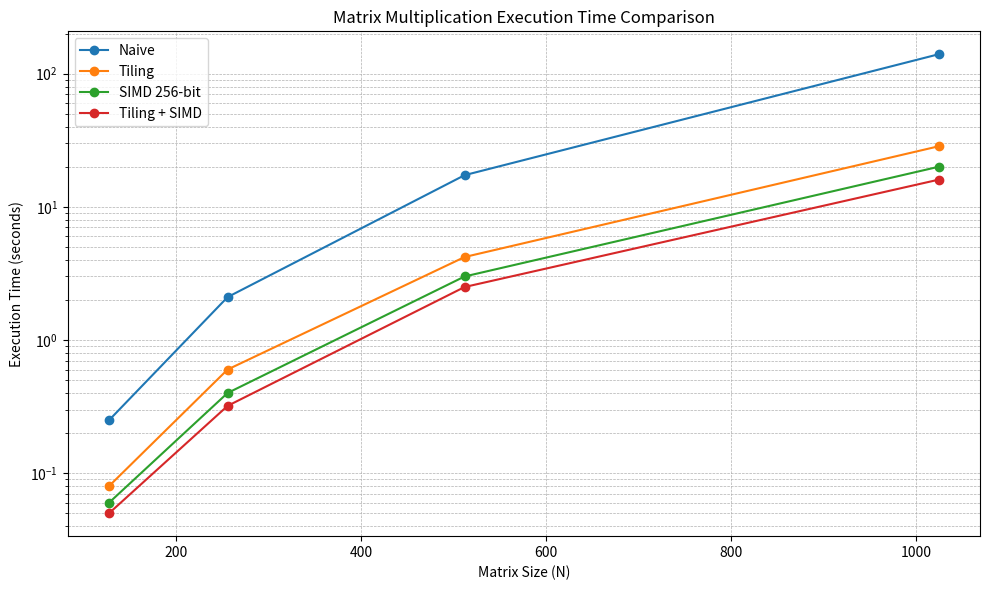
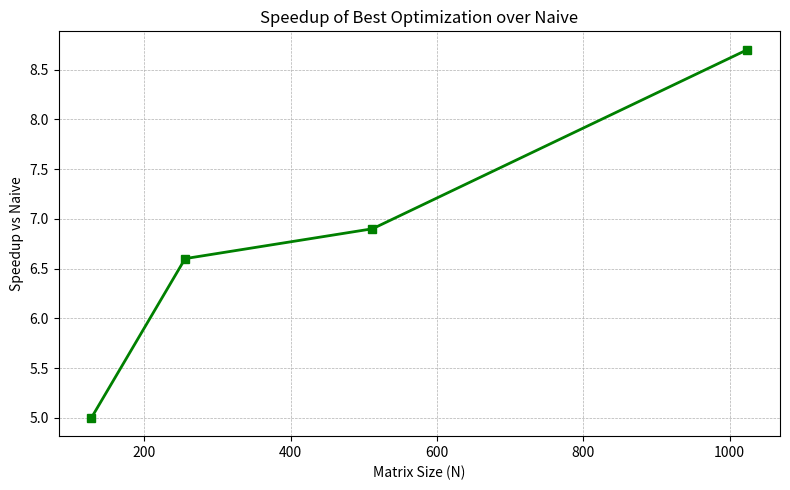

Reproduce these figures in Python, in order.
import matplotlib.pyplot as plt
import matplotlib
matplotlib.use("Agg")  

# Data
matrix_sizes = [128, 256, 512, 1024]
naive = [0.25, 2.10, 17.3, 140.0]
tiling = [0.08, 0.60, 4.2, 28.5]
simd256 = [0.06, 0.40, 3.0, 20.0]
tiling_simd = [0.05, 0.32, 2.5, 16.0]
speedup = [5.0, 6.6, 6.9, 8.7]

# Plot 1: Execution time comparison
plt.figure(figsize=(10,6))
plt.plot(matrix_sizes, naive, marker='o', label="Naive")
plt.plot(matrix_sizes, tiling, marker='o', label="Tiling")
plt.plot(matrix_sizes, simd256, marker='o', label="SIMD 256-bit")
plt.plot(matrix_sizes, tiling_simd, marker='o', label="Tiling + SIMD")

plt.xlabel("Matrix Size (N)")
plt.ylabel("Execution Time (seconds)")
plt.title("Matrix Multiplication Execution Time Comparison")
plt.yscale("log")  # log scale since times vary a lot
plt.grid(True, which="both", linestyle="--", linewidth=0.5)
plt.legend()
plt.tight_layout()
plt.show()

# Plot 2: Speedup vs Naive
plt.figure(figsize=(8,5))
plt.plot(matrix_sizes, speedup, marker='s', color='green', linewidth=2)
plt.xlabel("Matrix Size (N)")
plt.ylabel("Speedup vs Naive")
plt.title("Speedup of Best Optimization over Naive")
plt.grid(True, linestyle="--", linewidth=0.5)
plt.tight_layout()
plt.savefig("neural.jpg", dpi=300)   # <-- Save as JPG
plt.show()
